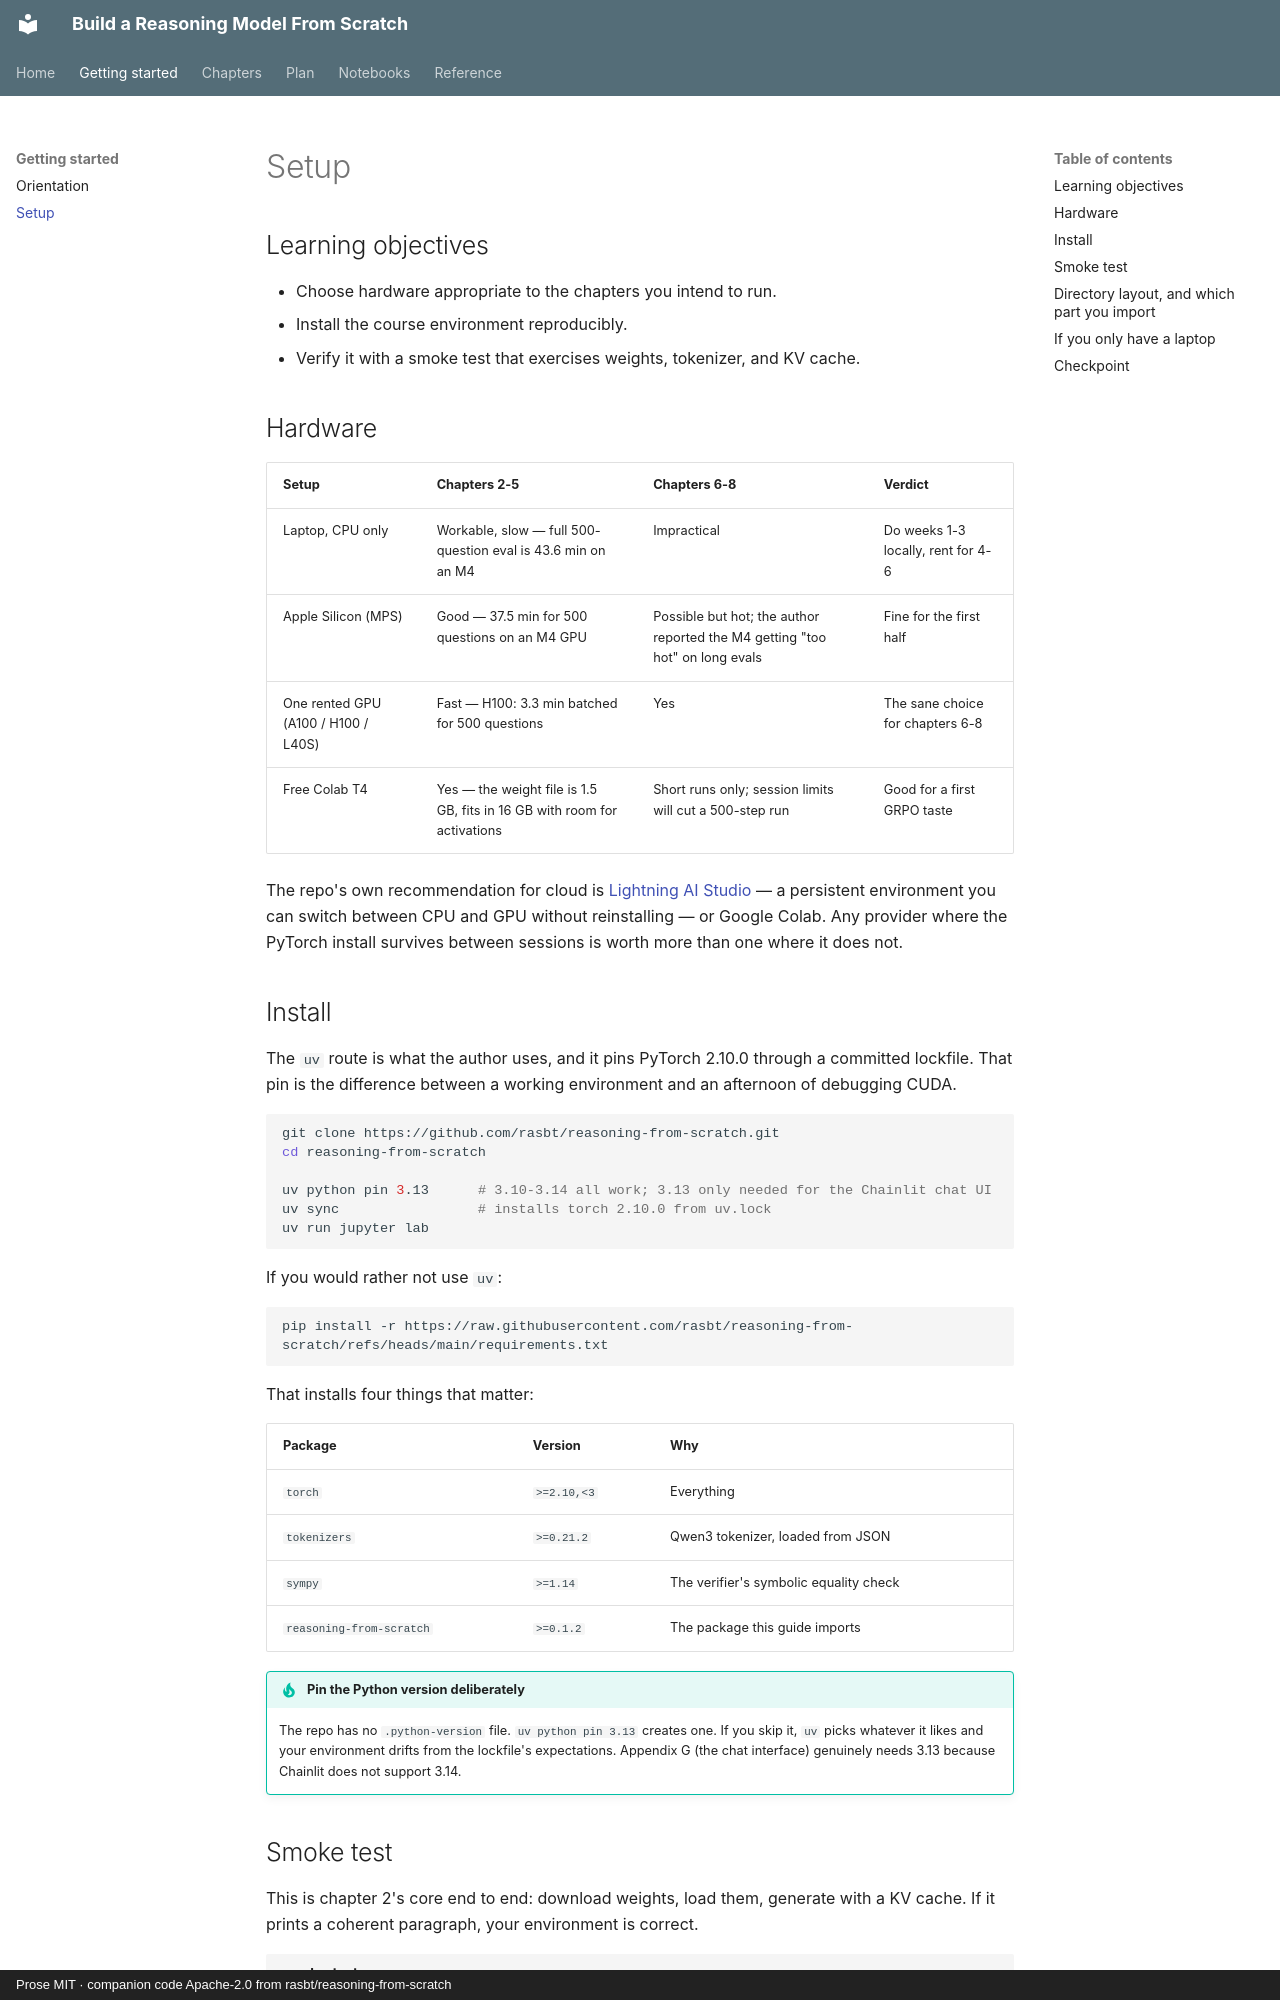

repository: vkdev01/build-reasoning-model-guide · page: start/setup/index.html · generator: mkdocs · copyright: Prose MIT · companion code Apache-2.0 from rasbt/reasoning-from-scratch

# Setup

## Learning objectives

- Choose hardware appropriate to the chapters you intend to run.
- Install the course environment reproducibly.
- Verify it with a smoke test that exercises weights, tokenizer, and KV cache.

## Hardware

| Setup | Chapters 2-5 | Chapters 6-8 | Verdict |
| --- | --- | --- | --- |
| Laptop, CPU only | Workable, slow — full 500-question eval is 43.6 min on an M4 | Impractical | Do weeks 1-3 locally, rent for 4-6 |
| Apple Silicon (MPS) | Good — 37.5 min for 500 questions on an M4 GPU | Possible but hot; the author reported the M4 getting "too hot" on long evals | Fine for the first half |
| One rented GPU (A100 / H100 / L40S) | Fast — H100: 3.3 min batched for 500 questions | Yes | The sane choice for chapters 6-8 |
| Free Colab T4 | Yes — the weight file is 1.5 GB, fits in 16 GB with room for activations | Short runs only; session limits will cut a 500-step run | Good for a first GRPO taste |

The repo's own recommendation for cloud is [Lightning AI
Studio](https://lightning.ai/) — a persistent environment you can switch between
CPU and GPU without reinstalling — or Google Colab. Any provider where the
PyTorch install survives between sessions is worth more than one where it does
not.

## Install

The `uv` route is what the author uses, and it pins PyTorch 2.10.0 through a
committed lockfile. That pin is the difference between a working environment and
an afternoon of debugging CUDA.

```bash
git clone https://github.com/rasbt/reasoning-from-scratch.git
cd reasoning-from-scratch

uv python pin 3.13      # 3.10-3.14 all work; 3.13 only needed for the Chainlit chat UI
uv sync                 # installs torch 2.10.0 from uv.lock
uv run jupyter lab
```

If you would rather not use `uv`:

```bash
pip install -r https://raw.githubusercontent.com/rasbt/reasoning-from-scratch/refs/heads/main/requirements.txt
```

That installs four things that matter:

| Package | Version | Why |
| --- | --- | --- |
| `torch` | `>=2.10,<3` | Everything |
| `tokenizers` | `>=0.21.2` | Qwen3 tokenizer, loaded from JSON |
| `sympy` | `>=1.14` | The verifier's symbolic equality check |
| `reasoning-from-scratch` | `>=0.1.2` | The package this guide imports |

!!! tip "Pin the Python version deliberately"

    The repo has no `.python-version` file. `uv python pin 3.13` creates one. If
    you skip it, `uv` picks whatever it likes and your environment drifts from
    the lockfile's expectations. Appendix G (the chat interface) genuinely needs
    3.13 because Chainlit does not support 3.14.
